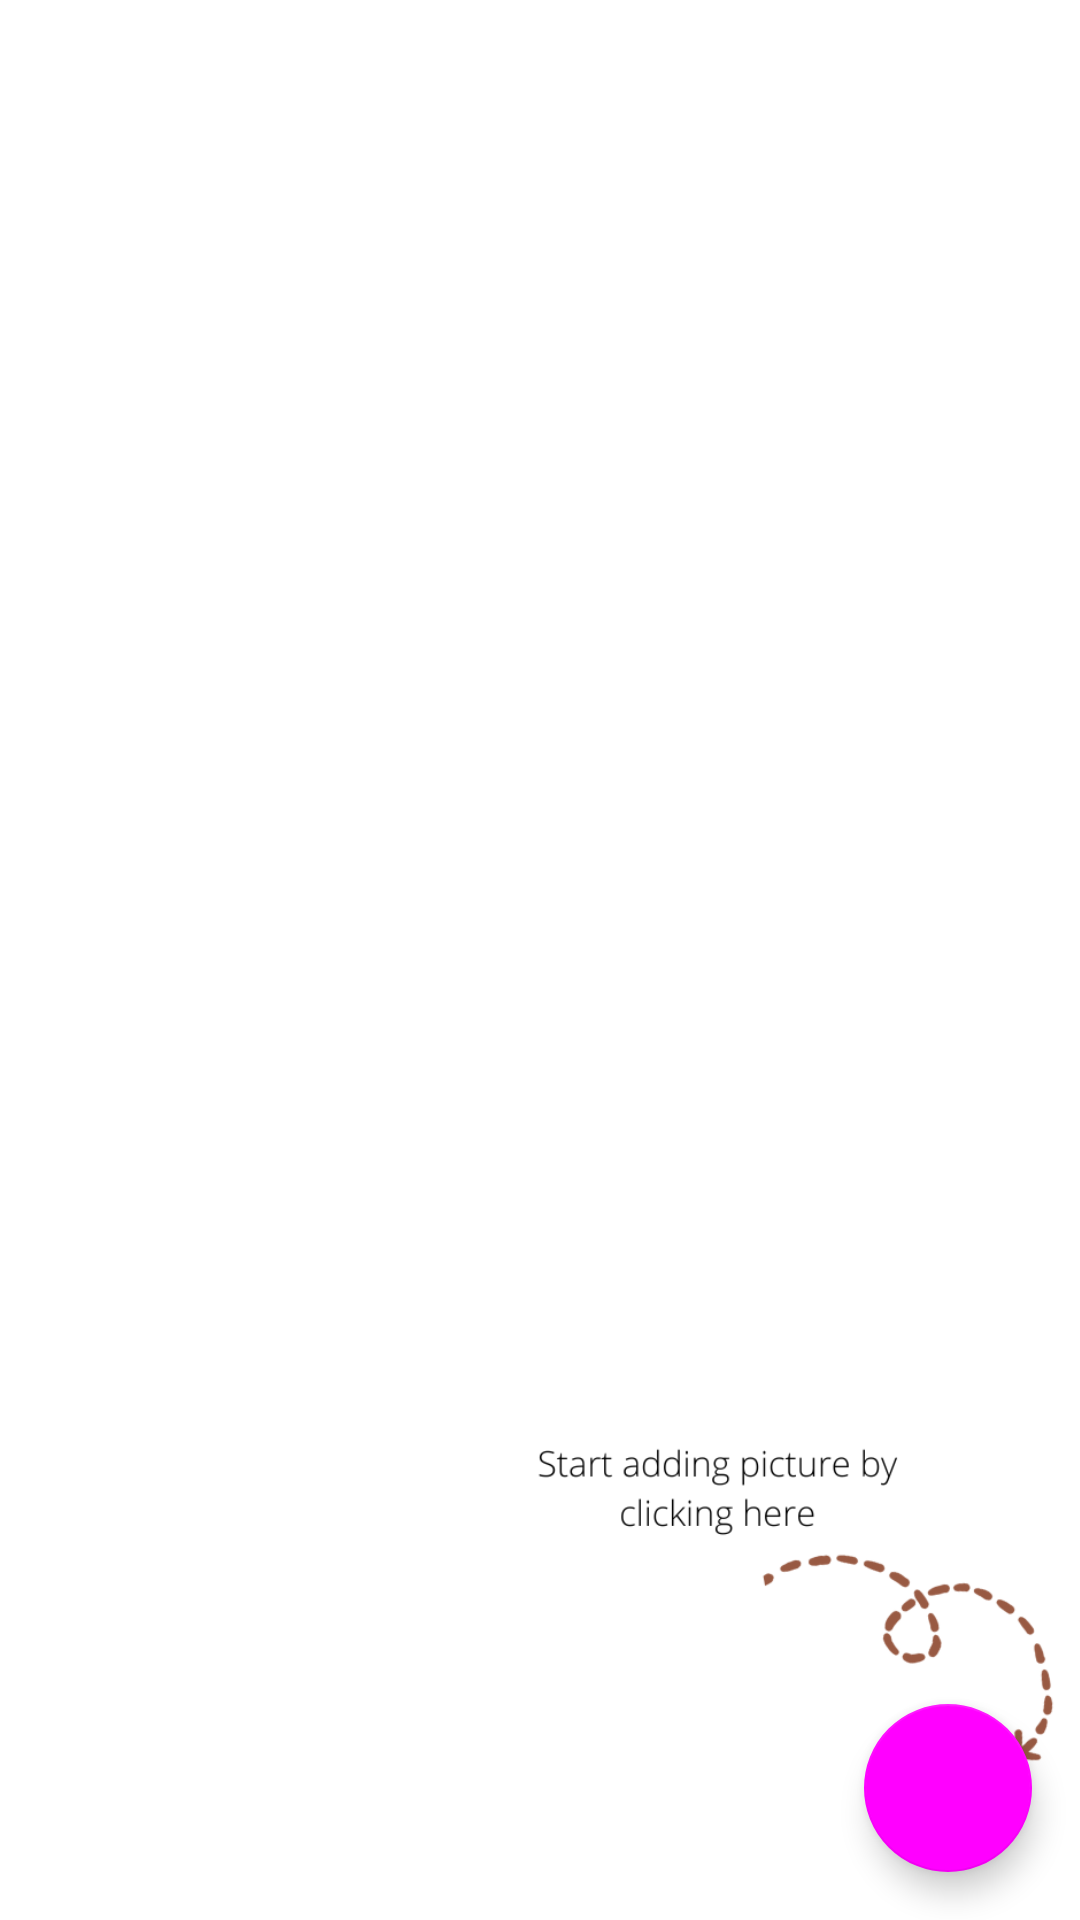

Reconstruct the res/layout file that produces this screen, plus the resources it refers to.
<!-- AndroidManifest.xml: application theme Theme.Haha -->
<!-- res/layout/activity_main.xml -->
<?xml version="1.0" encoding="utf-8"?>
<androidx.constraintlayout.widget.ConstraintLayout xmlns:android="http://schemas.android.com/apk/res/android"
    xmlns:app="http://schemas.android.com/apk/res-auto"
    xmlns:tools="http://schemas.android.com/tools"
    android:layout_width="match_parent"
    android:layout_height="match_parent"
    tools:context=".MainActivity">

    <androidx.recyclerview.widget.RecyclerView
        android:id="@+id/recyclerView"
        android:layout_width="match_parent"
        android:layout_height="match_parent"
        android:layout_marginStart="20dp"
        app:layout_constraintStart_toStartOf="parent"
        app:layout_constraintTop_toTopOf="parent" />

    <com.google.android.material.floatingactionbutton.FloatingActionButton
        android:id="@+id/fab"
        android:layout_width="wrap_content"
        android:layout_height="wrap_content"
        android:layout_gravity="end|bottom"
        android:layout_margin="16dp"
        android:contentDescription="Camera"
        android:src="@drawable/ic_baseline_photo_camera_24"
        app:layout_constraintBottom_toBottomOf="parent"
        app:layout_constraintEnd_toEndOf="parent" />

    <ImageView
        android:id="@+id/firstTime"
        android:layout_width="wrap_content"
        android:layout_height="wrap_content"
        android:layout_marginStart="16dp"
        android:layout_marginTop="176dp"
        app:layout_constraintStart_toStartOf="parent"
        app:layout_constraintTop_toTopOf="@+id/recyclerView"
        app:srcCompat="@drawable/first_time" />

</androidx.constraintlayout.widget.ConstraintLayout>
<!-- resources referenced by this layout -->
<resources>
  <!-- drawable first_time: png bitmap (drawable, 29432 bytes) -->
  <style name="Theme.Haha" parent="Theme.MaterialComponents.DayNight.DarkActionBar">
          
          <item name="colorPrimary">@color/black</item>
          <item name="colorPrimaryVariant">@color/black</item>
          <item name="colorOnPrimary">@color/white</item>
          
          <item name="colorSecondary">@color/zdc_gray</item>
          <item name="colorSecondaryVariant">@color/teal_700</item>
          <item name="colorOnSecondary">@color/black</item>
          
          <item name="android:statusBarColor">?attr/colorPrimaryVariant</item>
          
      </style>
  <!-- not gathered from this repository: default colours our renderer supplied (Android Studio template values) -->
  <color name="teal_700">#FF018786</color>
  <color name="black">#FF000000</color>
  <color name="white">#FFFFFFFF</color>
</resources>
